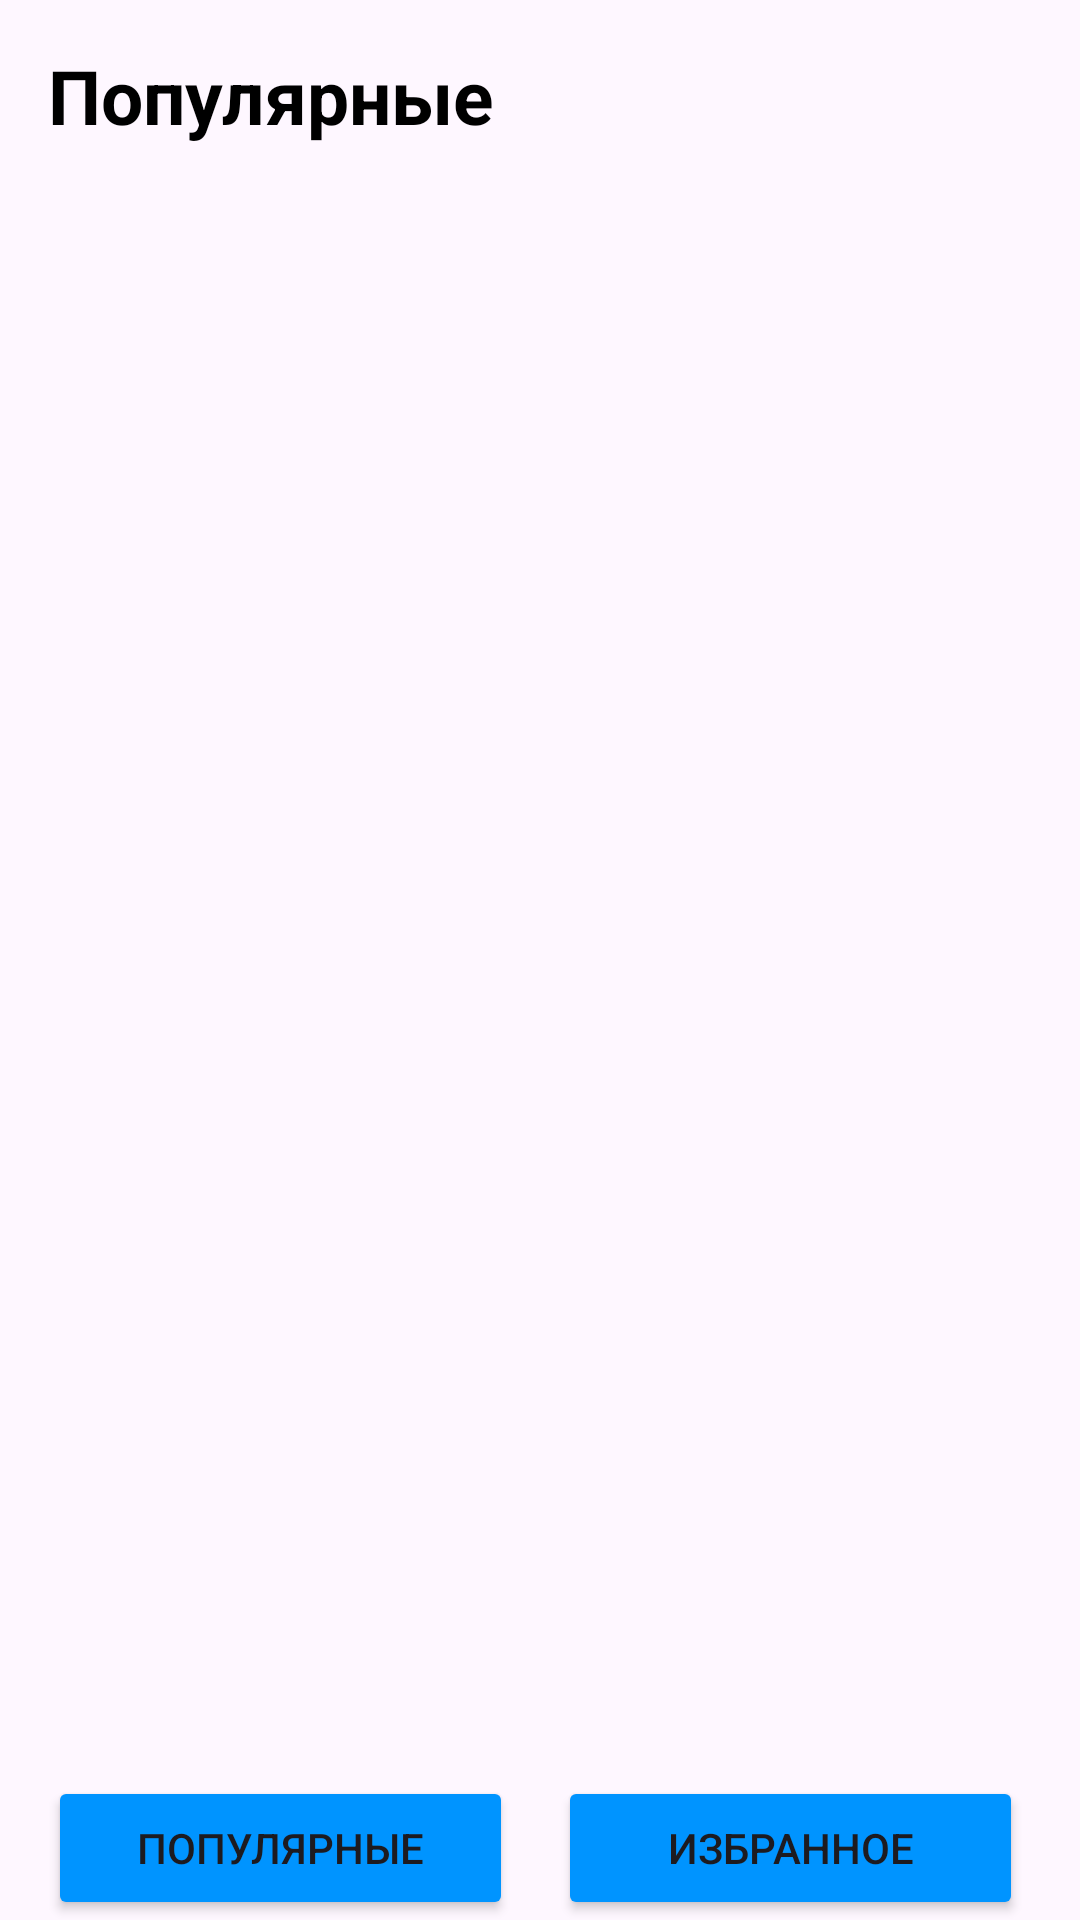

Android layout source for this screen:
<!-- AndroidManifest.xml: application theme Theme.LabFintehAndroid -->
<!-- res/layout/fragment_movie_list.xml -->
<?xml version="1.0" encoding="utf-8"?>
<androidx.constraintlayout.widget.ConstraintLayout
    xmlns:android="http://schemas.android.com/apk/res/android"
    xmlns:app="http://schemas.android.com/apk/res-auto"
    xmlns:tools="http://schemas.android.com/tools"
    android:layout_width="match_parent"
    android:layout_height="match_parent"
    tools:context=".presentation.MovieFragment"
    >

    <LinearLayout
        android:id="@+id/errorLayout"
        android:layout_width="match_parent"
        android:layout_height="wrap_content"
        android:elevation="5dp"
        android:gravity="center"
        android:orientation="vertical"
        android:visibility="gone"
        app:layout_constraintBottom_toBottomOf="parent"
        app:layout_constraintEnd_toEndOf="parent"
        app:layout_constraintStart_toStartOf="parent"
        app:layout_constraintTop_toTopOf="parent">

        <ImageView
            android:id="@+id/imageView"
            android:layout_width="match_parent"
            android:layout_height="wrap_content"
            app:srcCompat="@drawable/no_signal_icon" />

        <TextView
            android:id="@+id/textView2"
            android:layout_width="match_parent"
            android:layout_height="wrap_content"
            android:gravity="center"
            android:text="@string/error_text"
            android:textColor="@color/blue"
            android:textSize="14sp" />

        <Button
            android:id="@+id/bRepeat"
            android:layout_width="124dp"
            android:layout_height="45dp"
            android:backgroundTint="@color/blue"
            android:text="@string/repeat" />
    </LinearLayout>

    <ProgressBar
        android:id="@+id/progressBar"
        style="?android:attr/progressBarStyle"
        android:layout_width="wrap_content"
        android:layout_height="wrap_content"
        android:elevation="5dp"
        android:visibility="gone"
        app:layout_constraintBottom_toBottomOf="parent"
        app:layout_constraintEnd_toEndOf="parent"
        app:layout_constraintStart_toStartOf="parent"
        app:layout_constraintTop_toTopOf="parent" />

    <ImageButton
        android:id="@+id/imageButton"
        android:layout_width="wrap_content"
        android:layout_height="wrap_content"
        android:layout_marginTop="25dp"
        android:layout_marginEnd="16dp"
        android:background="@null"
        android:src="@drawable/ic_search"
        app:layout_constraintEnd_toEndOf="parent"
        app:layout_constraintTop_toTopOf="parent" />

    <TextView
        android:id="@+id/textView"
        android:layout_width="wrap_content"
        android:layout_height="wrap_content"
        android:layout_marginStart="16dp"
        android:layout_marginTop="15dp"
        android:text="@string/popularity"
        android:textColor="@color/black"
        android:textSize="25sp"
        android:textStyle="bold"
        app:layout_constraintStart_toStartOf="parent"
        app:layout_constraintTop_toTopOf="parent" />

    <androidx.recyclerview.widget.RecyclerView
        android:id="@+id/rcMovie"
        android:name="com.example.labfintehandroid.presentation.MovieFragment"
        android:layout_width="match_parent"
        android:layout_height="0dp"
        android:layout_marginTop="15dp"
        app:layoutManager="LinearLayoutManager"
        app:layout_constraintBottom_toTopOf="@+id/linearLayout2"
        app:layout_constraintEnd_toEndOf="parent"
        app:layout_constraintStart_toStartOf="parent"
        app:layout_constraintTop_toBottomOf="@+id/textView"
        tools:listitem="@layout/fragment_movie">

    </androidx.recyclerview.widget.RecyclerView>

    <LinearLayout
        android:id="@+id/linearLayout2"
        android:layout_width="0dp"
        android:layout_height="wrap_content"
        android:elevation="2dp"
        android:gravity="center_horizontal"
        android:weightSum="2"
        app:layout_constraintBottom_toBottomOf="parent"
        app:layout_constraintEnd_toEndOf="parent"
        app:layout_constraintStart_toStartOf="parent">

        <Button
            android:layout_width="155dp"
            android:layout_height="wrap_content"
            android:layout_marginStart="15dp"
            android:backgroundTint="@color/blue"
            android:text="@string/popularity" />

        <Space
            android:layout_width="15dp"
            android:layout_height="0dp" />

        <Button
            android:id="@+id/button"
            android:layout_width="155dp"
            android:layout_height="wrap_content"
            android:layout_marginEnd="18dp"
            android:backgroundTint="@color/blue"
            android:text="@string/favorite"
            tools:layout_editor_absoluteX="290dp"
            tools:layout_editor_absoluteY="683dp" />
    </LinearLayout>


</androidx.constraintlayout.widget.ConstraintLayout>
<!-- res/layout/fragment_movie.xml (included above) -->
<?xml version="1.0" encoding="utf-8"?>
<androidx.cardview.widget.CardView xmlns:android="http://schemas.android.com/apk/res/android"
    xmlns:app="http://schemas.android.com/apk/res-auto"
    android:layout_width="match_parent"
    android:layout_height="93dp"
    android:layout_marginStart="16dp"
    android:layout_marginEnd="16dp"
    android:layout_marginBottom="10dp"
    app:cardCornerRadius="20dp"
    app:cardElevation="30dp">

    <androidx.constraintlayout.widget.ConstraintLayout
        android:layout_width="match_parent"
        android:layout_height="match_parent">

        <com.google.android.material.imageview.ShapeableImageView
            android:id="@+id/imMovie"
            android:layout_width="40dp"
            android:layout_height="63dp"
            android:layout_marginStart="15dp"
            android:scaleType="centerCrop"
            app:layout_constraintBottom_toBottomOf="parent"
            app:layout_constraintStart_toStartOf="parent"
            app:layout_constraintTop_toTopOf="parent"
            app:shapeAppearanceOverlay="@style/roundedImageView"
            app:srcCompat="@android:drawable/progress_indeterminate_horizontal" />

        <LinearLayout
            android:layout_width="0dp"
            android:layout_height="0dp"
            android:layout_marginStart="15dp"
            android:layout_marginEnd="15dp"
            android:gravity="center_vertical"
            android:orientation="vertical"
            app:layout_constraintBottom_toBottomOf="parent"
            app:layout_constraintEnd_toStartOf="@+id/imFavorite"
            app:layout_constraintHorizontal_bias="0.0"
            app:layout_constraintStart_toEndOf="@+id/imMovie"
            app:layout_constraintTop_toTopOf="parent"
            app:layout_constraintVertical_bias="0.0">

            <TextView
                android:id="@+id/tvtitle"
                android:layout_width="wrap_content"
                android:layout_height="wrap_content"
                android:layout_marginBottom="8dp"
                android:ellipsize="end"
                android:maxLines="1"
                android:singleLine="true"
                android:text="@string/favorite"
                android:textColor="@color/black"
                android:textSize="16sp"
                android:textStyle="bold" />

            <LinearLayout
                android:layout_width="wrap_content"
                android:layout_height="wrap_content"
                >


                <TextView
                    android:id="@+id/tvData"
                    android:layout_width="wrap_content"
                    android:layout_height="wrap_content"
                    android:text="@string/popularity"
                    android:textSize="14sp"
                    android:layout_gravity="start"
                    />
            </LinearLayout>



        </LinearLayout>

        <ImageButton
            android:id="@+id/imFavorite"
            android:layout_width="wrap_content"
            android:layout_height="wrap_content"
            android:layout_marginTop="25dp"
            android:layout_marginEnd="14dp"
            android:background="@null"
            android:src="@drawable/ic_favorite"
            app:layout_constraintEnd_toEndOf="parent"
            app:layout_constraintTop_toTopOf="parent"
            android:visibility="gone"
            />


    </androidx.constraintlayout.widget.ConstraintLayout>


</androidx.cardview.widget.CardView>
<!-- resources referenced by this layout -->
<resources>
  <color name="black">#FF000000</color>
  <color name="blue">#0094FF</color>
  <!-- drawable no_signal_icon: png bitmap (drawable, 1985 bytes) -->
  <string name="error_text">Произошла ошибка при загрузке данных, проверьте подключение к сети</string>
  <string name="favorite">Избранное</string>
  <string name="popularity">Популярные</string>
  <string name="repeat">Повторить</string>
  <style name="roundedImageView" parent="">
          <item name="cornerFamily">rounded</item>
          <item name="cornerSize">8dp</item>
      </style>
  <style name="Theme.LabFintehAndroid" parent="Base.Theme.LabFintehAndroid" />
  <style name="Base.Theme.LabFintehAndroid" parent="Theme.Material3.DayNight.NoActionBar">
          
          
      </style>
</resources>
